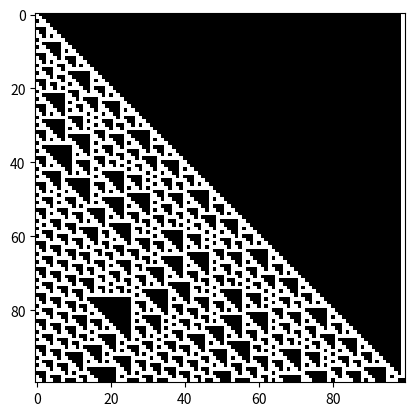

The script that saved this image:
from collections.abc import Sequence

from numpy import ndarray, roll, stack, apply_along_axis, zeros, binary_repr
from matplotlib.pyplot import imshow, show 

class OneDimensionalBinaryCellularAutomata(Sequence):
    def __init__(
        self,
        transition_rule_number:int,
        neighbourhood_radius:int=1,
        width:int=100,
        time_steps:int=100,
        initial_state:int=0
    ) -> None:
        super().__init__()
        self.cell_states=2
        self.neighbourhood_radius=neighbourhood_radius
        self.width=width
        self.time_steps=time_steps
        self.initial_state=initial_state
        self.configuration=list(map(int,binary_repr(self.initial_state,self.width)))

        self.transition_rule_number=transition_rule_number
        self.set_binary_rule_from_number()

        self.evolution = zeros(shape=(self.time_steps, self.width),dtype=int)        
        self.evolve()

    def __len__(self):
        return self.time_steps

    def __getitem__(self, i:int) -> ndarray:
        return self.evolution[i]
    
    def set_binary_rule_from_number(self) -> None:
        local_neighbourhood_size = 2*self.neighbourhood_radius + 1
        binary_string = binary_repr(self.transition_rule_number, self.cell_states ** local_neighbourhood_size)
        outputs = binary_string[::-1]
        def local_rule(input_neighbourhood:ndarray) -> int:
            lookup_index_binary_str = ''.join(map(str,input_neighbourhood))
            lookup_index = int(lookup_index_binary_str,2)
            return int(outputs[lookup_index])
        self.local_transition_rule = local_rule

    #def set_local_transition_rule(self, rule:callable) -> None:
    #    self.local_transition_rule = rule 
        #TODO: check what rule number would be, set it and return it

    def __repr__(self) -> str:
        return '\n'.join(
            ''.join(
                ("■","□")[cell] for cell in row
            ) for row in self.evolution
        )    
    
    def save(self, fname:str) -> None:
        with open(f"{fname}.txt",'w') as f:
            f.write(str(self))
    
    def evolve(self) -> None:  
        for i in range(self.time_steps):
            self.configuration = self.global_transition(
                configuration=self.configuration
            )
            self.evolution[i, :] = self.configuration

    def global_transition(self, configuration:ndarray) -> ndarray:
        """https://blog.scientific-python.org/matplotlib/elementary-cellular-automata/"""
        local_neighbourhoods = stack(
            [
                roll(configuration,i) 
                for i in range(
                    -self.neighbourhood_radius,
                    self.neighbourhood_radius+1,
                    1
                )
            ]
        )
        return apply_along_axis(self.local_transition_rule, 0, local_neighbourhoods)

    def show(self) -> None:
        imshow(self.evolution,cmap='gray')
        show()    

ca = OneDimensionalBinaryCellularAutomata(
    neighbourhood_radius=1,
    initial_state=1,
    transition_rule_number=110
)

#ca.save('ca')
#print(ca[10])
#print(ca[:30])

#from numpy import array 
#print(array(ca))

#print(list(ca))

ca.show()
